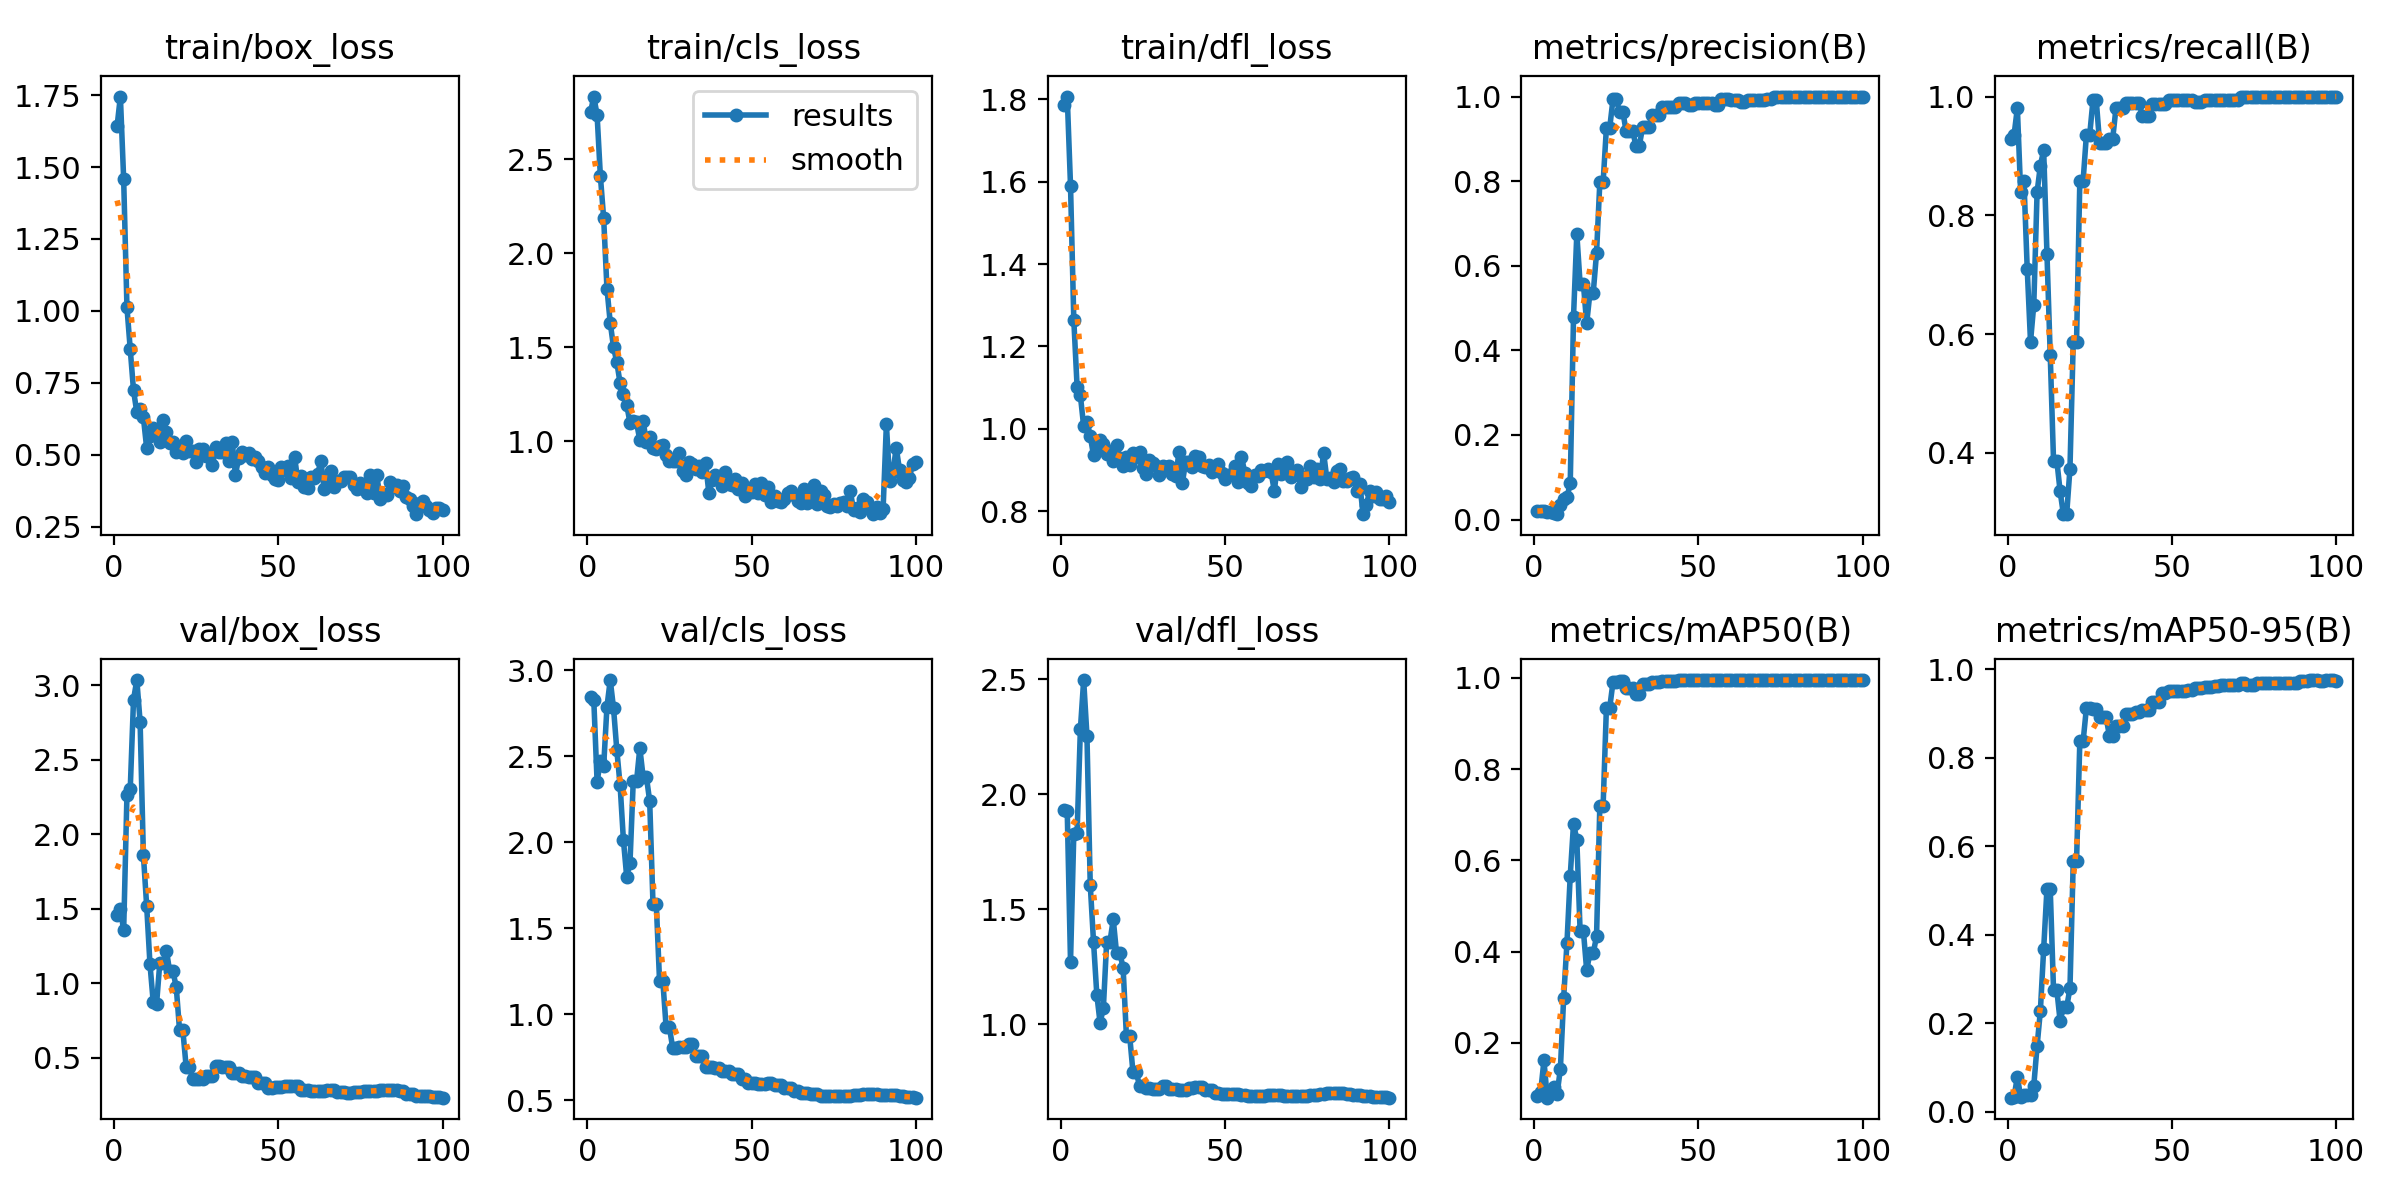

Data behind this chart, as committed beside it:
epoch, time, train/box_loss, train/cls_loss, train/dfl_loss, metrics/precision(B), metrics/recall(B), metrics/mAP50(B), metrics/mAP50-95(B), val/box_loss, val/cls_loss, val/dfl_loss, lr/pg0, lr/pg1, lr/pg2
1, 18.58, 1.642, 2.748, 1.786, 0.02, 0.929, 0.08356, 0.03147, 1.461, 2.845, 1.93, 2e-05, 2e-05, 0.09802
2, 20.03, 1.745, 2.832, 1.807, 0.02014, 0.9355, 0.09229, 0.03328, 1.5, 2.824, 1.927, 4.9505e-05, 4.9505e-05, 0.09505
3, 21.16, 1.458, 2.734, 1.591, 0.02111, 0.9807, 0.1613, 0.07898, 1.355, 2.351, 1.272, 7.8416e-05, 7.8416e-05, 0.09208
4, 22.49, 1.012, 2.409, 1.264, 0.01806, 0.8387, 0.07972, 0.03305, 2.266, 2.47, 1.829, 0.0001067, 0.0001067, 0.08911
5, 23.73, 0.8666, 2.185, 1.103, 0.01847, 0.8581, 0.09262, 0.03661, 2.304, 2.441, 1.832, 0.0001345, 0.0001345, 0.08613
6, 25.1, 0.7233, 1.812, 1.081, 0.01528, 0.7097, 0.1026, 0.0375, 2.905, 2.786, 2.282, 0.0001616, 0.0001616, 0.08316
7, 26.3, 0.6472, 1.63, 1.006, 0.01264, 0.5871, 0.08816, 0.0379, 3.036, 2.942, 2.497, 0.0001881, 0.0001881, 0.08019
8, 27.53, 0.6583, 1.5, 1.017, 0.03407, 0.6498, 0.1424, 0.0588, 2.757, 2.779, 2.255, 0.0002141, 0.0002141, 0.07721
9, 28.75, 0.6294, 1.42, 0.983, 0.04832, 0.8387, 0.2988, 0.1482, 1.861, 2.535, 1.608, 0.0002394, 0.0002394, 0.07424
10, 30, 0.5226, 1.309, 0.9353, 0.05223, 0.8839, 0.4184, 0.2279, 1.519, 2.331, 1.359, 0.0002642, 0.0002642, 0.07126
11, 31.23, 0.5632, 1.25, 0.9566, 0.08544, 0.9097, 0.5664, 0.3675, 1.129, 2.014, 1.13, 0.0002883, 0.0002883, 0.06829
12, 32.43, 0.5917, 1.194, 0.9715, 0.4799, 0.7355, 0.6799, 0.5037, 0.8718, 1.799, 1.006, 0.0003119, 0.0003119, 0.06531
13, 33.66, 0.5828, 1.099, 0.9628, 0.6756, 0.5645, 0.6452, 0.5031, 0.8592, 1.876, 1.073, 0.0003349, 0.0003349, 0.06233
14, 34.91, 0.5444, 1.108, 0.9387, 0.5572, 0.3871, 0.4451, 0.2752, 1.139, 2.354, 1.36, 0.0003572, 0.0003572, 0.05936
15, 36.23, 0.6203, 1.101, 0.9453, 0.5572, 0.3871, 0.4451, 0.2752, 1.139, 2.354, 1.36, 0.000379, 0.000379, 0.05638
16, 37.42, 0.5775, 1.006, 0.922, 0.4635, 0.3355, 0.3592, 0.2052, 1.22, 2.546, 1.456, 0.0004002, 0.0004002, 0.0534
17, 38.72, 0.541, 1.109, 0.9607, 0.5365, 0.2968, 0.3969, 0.2361, 1.081, 2.379, 1.311, 0.0004208, 0.0004208, 0.05042
18, 39.82, 0.5435, 0.9948, 0.9281, 0.5365, 0.2968, 0.3969, 0.2361, 1.081, 2.379, 1.311, 0.0004408, 0.0004408, 0.04744
19, 41.04, 0.5087, 1.023, 0.9101, 0.6301, 0.3736, 0.4331, 0.2786, 0.9733, 2.238, 1.245, 0.0004602, 0.0004602, 0.04446
20, 42.23, 0.5251, 0.9616, 0.9304, 0.797, 0.5871, 0.7194, 0.566, 0.6851, 1.643, 0.9497, 0.000479, 0.000479, 0.04148
21, 43.5, 0.5047, 0.9571, 0.9114, 0.797, 0.5871, 0.7194, 0.566, 0.6851, 1.643, 0.9497, 0.0004972, 0.0004972, 0.0385
22, 44.9, 0.5463, 0.975, 0.9404, 0.9256, 0.8581, 0.934, 0.8369, 0.4413, 1.192, 0.7916, 0.0005149, 0.0005149, 0.03551
23, 46.11, 0.5114, 0.9792, 0.9326, 0.9256, 0.8581, 0.934, 0.8369, 0.4413, 1.192, 0.7916, 0.0005319, 0.0005319, 0.03253
24, 47.42, 0.5117, 0.9257, 0.9446, 0.9931, 0.9354, 0.99, 0.9124, 0.357, 0.9233, 0.7326, 0.0005483, 0.0005483, 0.02955
25, 48.7, 0.4732, 0.8966, 0.9052, 0.9931, 0.9354, 0.99, 0.9124, 0.357, 0.9233, 0.7326, 0.0005642, 0.0005642, 0.02656
26, 49.95, 0.5184, 0.8961, 0.8891, 0.9641, 0.9936, 0.9936, 0.9096, 0.3607, 0.8032, 0.7242, 0.0005794, 0.0005794, 0.02358
27, 51.15, 0.5212, 0.8937, 0.9232, 0.9641, 0.9936, 0.9936, 0.9096, 0.3607, 0.8032, 0.7242, 0.0005941, 0.0005941, 0.02059
28, 52.31, 0.4949, 0.9379, 0.9172, 0.9179, 0.9226, 0.9774, 0.8912, 0.3792, 0.809, 0.7183, 0.0006081, 0.0006081, 0.01761
29, 53.46, 0.4943, 0.8423, 0.9096, 0.9179, 0.9226, 0.9774, 0.8912, 0.3792, 0.809, 0.7183, 0.0006216, 0.0006216, 0.01462
30, 54.6, 0.4625, 0.8228, 0.8874, 0.9179, 0.9226, 0.9774, 0.8912, 0.3792, 0.809, 0.7183, 0.0006345, 0.0006345, 0.01163
31, 55.82, 0.5254, 0.8895, 0.91, 0.8834, 0.929, 0.9646, 0.8494, 0.4441, 0.8241, 0.7309, 0.0006468, 0.0006468, 0.008647
32, 57.01, 0.5086, 0.8779, 0.9081, 0.8834, 0.929, 0.9646, 0.8494, 0.4441, 0.8241, 0.7309, 0.0006584, 0.0006584, 0.005658
33, 58.26, 0.5097, 0.8516, 0.909, 0.9268, 0.9806, 0.9872, 0.8709, 0.4367, 0.7552, 0.7206, 0.0006695, 0.0006695, 0.00267
34, 59.39, 0.5391, 0.8684, 0.8908, 0.9268, 0.9806, 0.9872, 0.8709, 0.4367, 0.7552, 0.7206, 0.0006733, 0.0006733, 0.0006733
35, 60.54, 0.4781, 0.8382, 0.8846, 0.9268, 0.9806, 0.9872, 0.8709, 0.4367, 0.7552, 0.7206, 0.0006634, 0.0006634, 0.0006634
36, 61.76, 0.5454, 0.8843, 0.943, 0.9564, 0.9896, 0.991, 0.8983, 0.3984, 0.6922, 0.7133, 0.0006535, 0.0006535, 0.0006535
37, 62.97, 0.4305, 0.7258, 0.8676, 0.9564, 0.9896, 0.991, 0.8983, 0.3984, 0.6922, 0.7133, 0.0006436, 0.0006436, 0.0006436
38, 64.18, 0.4892, 0.7949, 0.9182, 0.9564, 0.9896, 0.991, 0.8983, 0.3984, 0.6922, 0.7133, 0.0006337, 0.0006337, 0.0006337
39, 65.38, 0.5085, 0.8222, 0.9197, 0.9746, 0.9899, 0.9939, 0.9031, 0.3798, 0.687, 0.722, 0.0006238, 0.0006238, 0.0006238
40, 66.53, 0.4993, 0.8085, 0.9076, 0.9746, 0.9899, 0.9939, 0.9031, 0.3798, 0.687, 0.722, 0.0006139, 0.0006139, 0.0006139
41, 67.68, 0.5073, 0.7597, 0.9333, 0.9752, 0.9677, 0.9933, 0.9076, 0.3717, 0.6709, 0.7279, 0.000604, 0.000604, 0.000604
42, 68.96, 0.4854, 0.8367, 0.9322, 0.9752, 0.9677, 0.9933, 0.9076, 0.3717, 0.6709, 0.7279, 0.0005941, 0.0005941, 0.0005941
43, 70.16, 0.4913, 0.7752, 0.9103, 0.9752, 0.9677, 0.9933, 0.9076, 0.3717, 0.6709, 0.7279, 0.0005842, 0.0005842, 0.0005842
44, 71.32, 0.4763, 0.7681, 0.906, 0.9851, 0.9871, 0.9942, 0.9252, 0.3319, 0.6534, 0.717, 0.0005743, 0.0005743, 0.0005743
45, 72.45, 0.4582, 0.8021, 0.9111, 0.9851, 0.9871, 0.9942, 0.9252, 0.3319, 0.6534, 0.717, 0.0005644, 0.0005644, 0.0005644
46, 73.63, 0.4372, 0.746, 0.8951, 0.9851, 0.9871, 0.9942, 0.9252, 0.3319, 0.6534, 0.717, 0.0005545, 0.0005545, 0.0005545
47, 74.88, 0.4587, 0.7761, 0.908, 0.9811, 0.9871, 0.9944, 0.9452, 0.2987, 0.6225, 0.7022, 0.0005446, 0.0005446, 0.0005446
48, 76.01, 0.4281, 0.7067, 0.9138, 0.9811, 0.9871, 0.9944, 0.9452, 0.2987, 0.6225, 0.7022, 0.0005347, 0.0005347, 0.0005347
49, 77.23, 0.4144, 0.7303, 0.8935, 0.9849, 0.9936, 0.9947, 0.9514, 0.302, 0.6003, 0.6961, 0.0005248, 0.0005248, 0.0005248
50, 78.48, 0.4131, 0.7327, 0.879, 0.9849, 0.9936, 0.9947, 0.9514, 0.302, 0.6003, 0.6961, 0.0005149, 0.0005149, 0.0005149
51, 79.64, 0.4582, 0.775, 0.8874, 0.9849, 0.9936, 0.9947, 0.9514, 0.302, 0.6003, 0.6961, 0.000505, 0.000505, 0.000505
52, 80.84, 0.4481, 0.7247, 0.8909, 0.9858, 0.9936, 0.9946, 0.9503, 0.3088, 0.592, 0.6962, 0.0004951, 0.0004951, 0.0004951
53, 82.09, 0.4609, 0.7764, 0.9094, 0.9858, 0.9936, 0.9946, 0.9503, 0.3088, 0.592, 0.6962, 0.0004852, 0.0004852, 0.0004852
54, 83.22, 0.4179, 0.7167, 0.8703, 0.9858, 0.9936, 0.9946, 0.9503, 0.3088, 0.592, 0.6962, 0.0004753, 0.0004753, 0.0004753
55, 84.45, 0.4935, 0.7584, 0.9325, 0.9809, 0.9936, 0.9949, 0.9528, 0.3081, 0.5969, 0.6949, 0.0004654, 0.0004654, 0.0004654
56, 85.75, 0.4034, 0.6756, 0.8938, 0.9809, 0.9936, 0.9949, 0.9528, 0.3081, 0.5969, 0.6949, 0.0004555, 0.0004555, 0.0004555
57, 87.02, 0.4262, 0.7098, 0.8673, 0.9935, 0.9916, 0.9949, 0.9567, 0.287, 0.5891, 0.6904, 0.0004456, 0.0004456, 0.0004456
58, 88.17, 0.388, 0.68, 0.862, 0.9935, 0.9916, 0.9949, 0.9567, 0.287, 0.5891, 0.6904, 0.0004357, 0.0004357, 0.0004357
59, 89.35, 0.3858, 0.6764, 0.8884, 0.9935, 0.9916, 0.9949, 0.9567, 0.287, 0.5891, 0.6904, 0.0004258, 0.0004258, 0.0004258
60, 90.61, 0.4233, 0.6917, 0.8859, 0.9922, 0.9936, 0.9949, 0.9592, 0.278, 0.5719, 0.6897, 0.0004159, 0.0004159, 0.0004159
... 40 more rows
